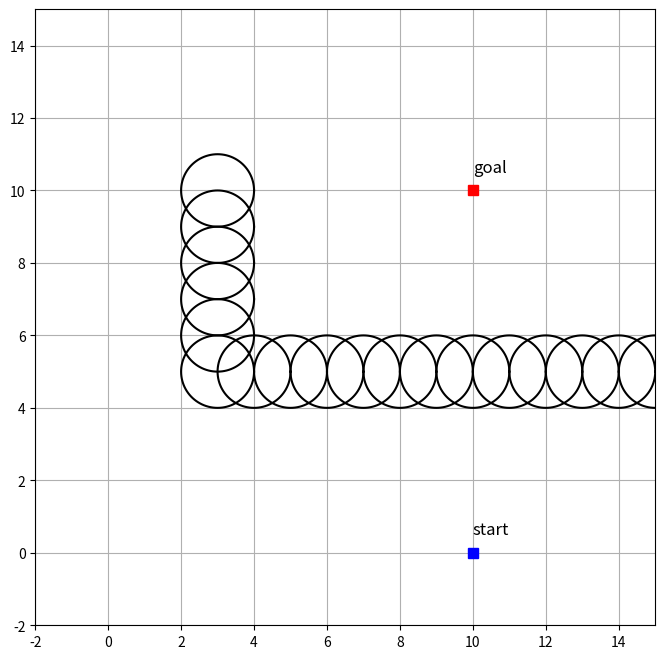

Write the Python code that produced this figure.
import numpy as np
import matplotlib.pyplot as plt

def map():
    # Start, goal : [x, y, theta]
    start = [10.0, 0.0, np.pi]
    goal = [10.0, 10.0, 0.0]
    # Searching space : [min_x, max_x, min_y, max_y]
    space = [-2.0, 15.0, -2.0, 15.0]  
    # Obstacle : (x, y, radius)
    obstacle_list = [[3, 5, 1], 
                     [3, 6, 1], 
                     [3, 7, 1], 
                     [3, 8, 1], 
                     [3, 9, 1], 
                     [3, 10, 1], 
                     [4, 5, 1], 
                     [5, 5, 1], 
                     [6, 5, 1], 
                     [7, 5, 1], 
                     [8, 5, 1], 
                     [9, 5, 1], 
                     [10, 5, 1], 
                     [11, 5, 1], 
                     [12, 5, 1], 
                     [13, 5, 1], 
                     [14, 5, 1], 
                     [15, 5, 1]]  
    
    return start, goal, obstacle_list, space

if __name__ == "__main__":
    theta_plot = np.linspace(0,1,101) * np.pi * 2
    start, goal, obstacle_list, space = map()
    plt.figure(figsize=(8,8))
    plt.plot(start[0], start[1], 'bs',  markersize=7)
    plt.text(start[0], start[1]+0.5, 'start', fontsize=12)
    plt.plot(goal[0], goal[1], 'rs',  markersize=7)
    plt.text(goal[0], goal[1]+0.5, 'goal', fontsize=12)
    for i in range(len(obstacle_list)):
        x_obstacle = obstacle_list[i][0] + obstacle_list[i][2] * np.cos(theta_plot)
        y_obstacle = obstacle_list[i][1] + obstacle_list[i][2] * np.sin(theta_plot)
        plt.plot(x_obstacle, y_obstacle,'k-')
    plt.axis(space)
    plt.grid(True)
    plt.show()